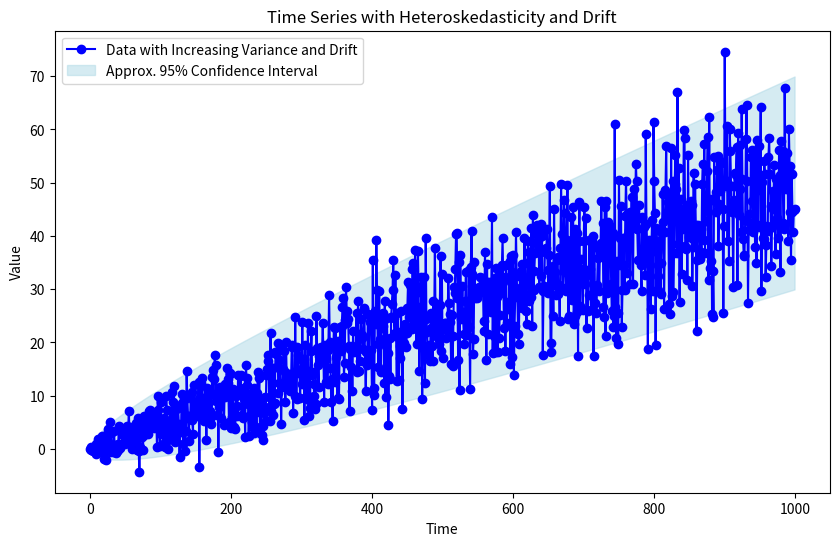

The script that saved this image:
import numpy as np
import matplotlib.pyplot as plt

# Set seed for reproducibility
np.random.seed(seed=None)

# Generate time series data
n_time_points = 1000
time = np.arange(n_time_points)

# Parameters for the drift and increasing variance
drift_rate = 0.05  # This controls the rate of the drift over time
variance_increase = 0.1  # This controls how quickly the variance increases

# Generate data with increasing variance over time and drift
mean = 0  # Initial mean, which will be modified by drift over time
data_with_drift = np.random.randn(n_time_points) * np.sqrt(variance_increase * time) + (mean + drift_rate * time)

# Plotting
plt.figure(figsize=(10, 6))
plt.plot(time, data_with_drift, marker='o', linestyle='-', color='blue', label='Data with Increasing Variance and Drift')
plt.fill_between(time, (mean + drift_rate * time) + 2 * np.sqrt(variance_increase * time), (mean + drift_rate * time) - 2 * np.sqrt(variance_increase * time), color='lightblue', alpha=0.5, label='Approx. 95% Confidence Interval')
plt.title('Time Series with Heteroskedasticity and Drift')
plt.xlabel('Time')
plt.ylabel('Value')
plt.legend()
plt.show()
